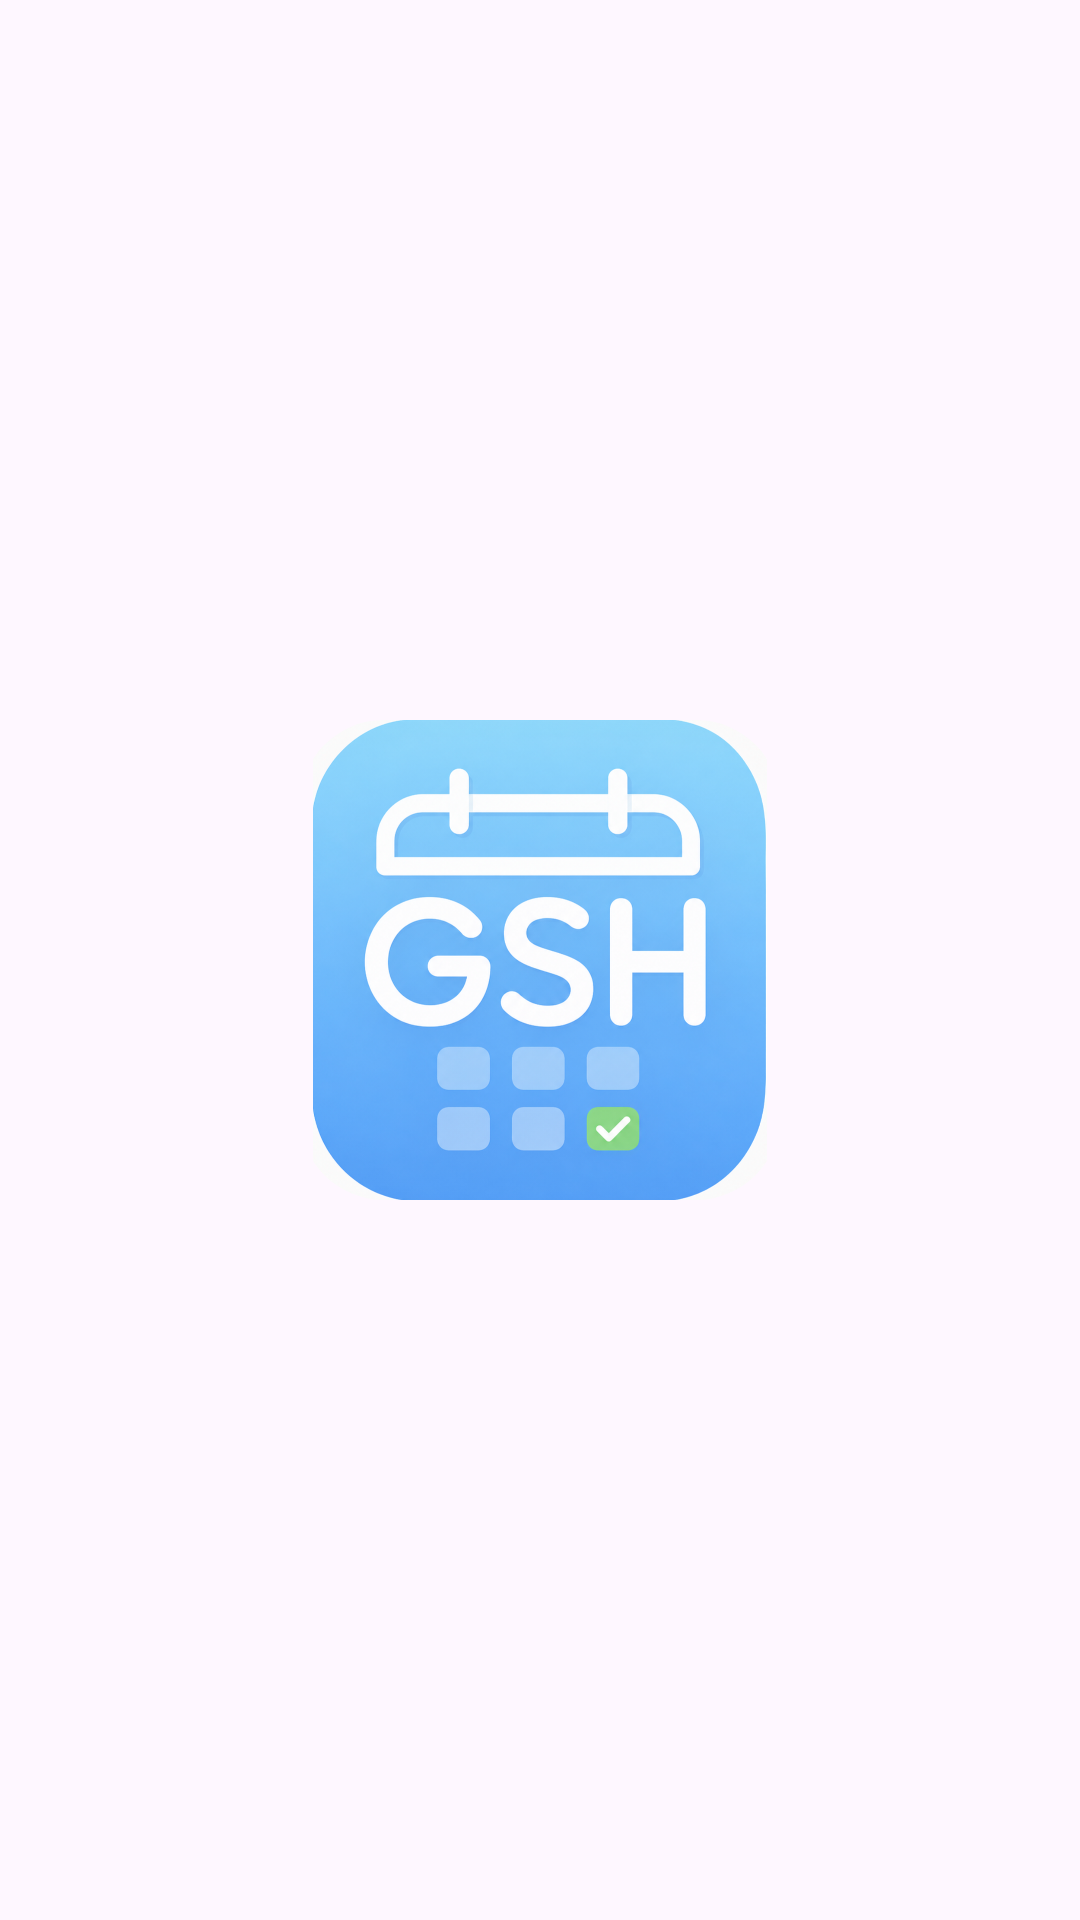

Reconstruct the res/layout file that produces this screen, plus the resources it refers to.
<!-- AndroidManifest.xml: activity theme SplashTheme -->
<!-- res/layout/activity_splash.xml -->
<?xml version="1.0" encoding="utf-8"?>
<FrameLayout xmlns:android="http://schemas.android.com/apk/res/android"
    xmlns:app="http://schemas.android.com/apk/res-auto"
    android:layout_width="match_parent"
    android:layout_height="match_parent"
    android:background="?attr/colorSurface">

    <com.google.android.material.imageview.ShapeableImageView
        android:id="@+id/iv_splash_logo"
        android:layout_width="160dp"
        android:layout_height="160dp"
        android:layout_gravity="center"
        android:scaleType="centerInside"
        android:src="@drawable/logo"
        app:shapeAppearanceOverlay="@style/SplashLogoShape" />

</FrameLayout>
<!-- resources referenced by this layout -->
<resources>
  <!-- drawable logo: png bitmap (drawable-xhdpi, 348589 bytes) -->
  <style name="SplashLogoShape">
          <item name="cornerFamily">rounded</item>
          <item name="cornerSize">28dp</item>
      </style>
  <style name="SplashTheme" parent="Theme.Material3.DayNight.NoActionBar">
          <item name="windowNoTitle">true</item>
          <item name="android:windowFullscreen">true</item>
          <item name="android:background">@drawable/splash</item>
      </style>
  <!-- drawable splash (drawable) -->
  <?xml version="1.0" encoding="utf-8"?>
  <layer-list xmlns:android="http://schemas.android.com/apk/res/android"
      android:opacity="opaque">
      <item>
          <color android:color="?attr/colorSurface" />
      </item>
  </layer-list>
</resources>
